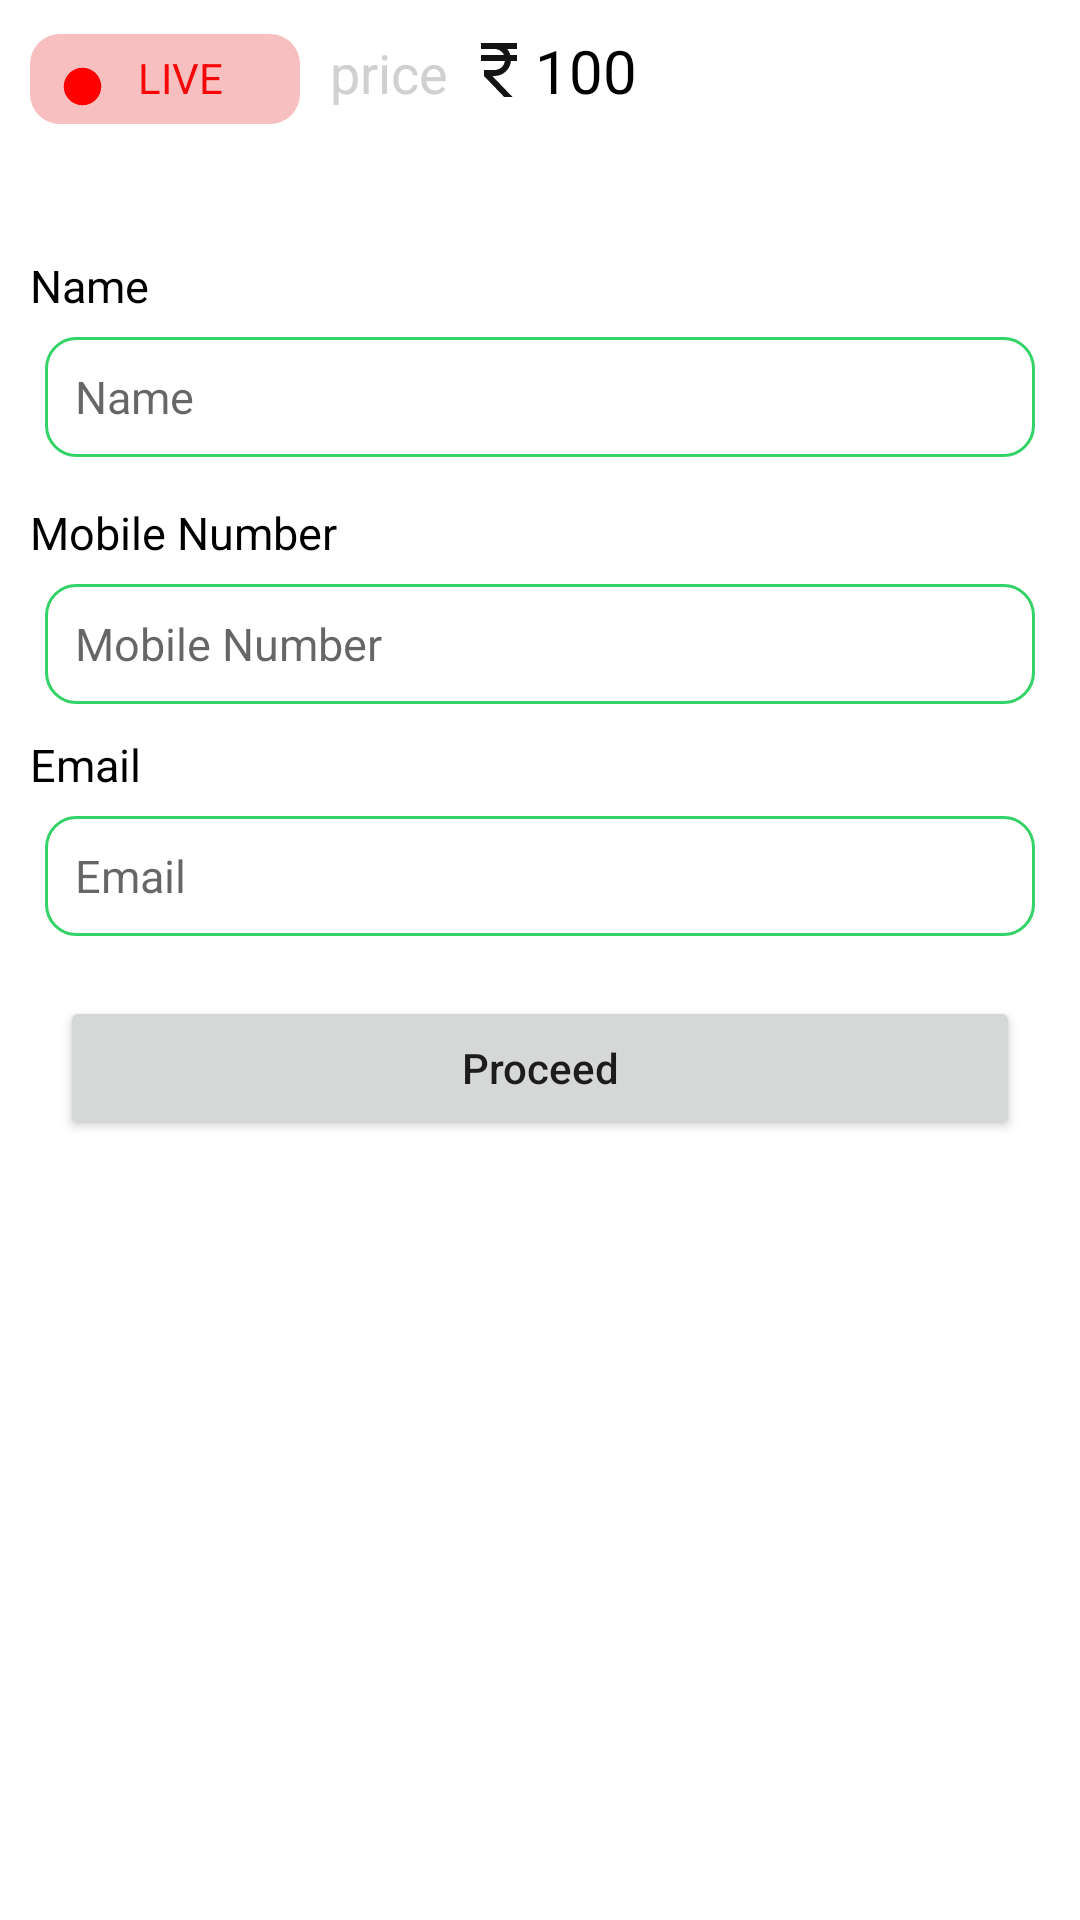

Layout XML and referenced resources for this Android screen:
<!-- AndroidManifest.xml: application theme Theme.EarningApp -->
<!-- res/layout/activity_recharge2.xml -->
<?xml version="1.0" encoding="utf-8"?>
<RelativeLayout xmlns:android="http://schemas.android.com/apk/res/android"
    xmlns:app="http://schemas.android.com/apk/res-auto"
    xmlns:tools="http://schemas.android.com/tools"
    android:layout_width="match_parent"
    android:layout_height="match_parent"
    tools:context=".MainActivity">
    <LinearLayout
        android:id="@+id/linear"
        android:layout_width="250dp"
        android:layout_height="70dp"
        android:orientation="horizontal">
        <TextView
            android:layout_width="90dp"
            android:layout_height="30dp"
            android:text="LIVE"
            android:paddingStart="10dp"
            android:paddingEnd="15dp"
            android:paddingTop="5dp"
            android:textAlignment="center"
            android:textColor="#F60606"
            android:background="@drawable/bg3"
            android:drawableStart="@drawable/ic_red_circle"
            android:textSize="14dp"
            android:layout_marginTop="10dp"
            android:layout_marginStart="10dp" />

        <TextView
            android:layout_width="wrap_content"
            android:layout_height="wrap_content"
            android:text="price"
            android:textColor="#D1D0D0"
            android:textSize="18dp"
            android:layout_marginTop="10dp"
            android:layout_marginStart="10dp" />


        <TextView
            android:id="@+id/tvPrice"
            android:layout_width="wrap_content"
            android:layout_height="wrap_content"
            android:drawableStart="@drawable/ic_rupee1"
            android:text="100"
            android:textColor="#000"
            android:layout_marginTop="10dp"
            android:textSize="20dp"
            android:layout_marginStart="5dp" />


    </LinearLayout>

    <TextView
        android:id="@+id/name"
        android:layout_width="wrap_content"
        android:layout_height="wrap_content"
        android:text="Name"
        android:textSize="15dp"
        android:layout_below="@+id/linear"
        android:layout_marginTop="15dp"
        android:layout_marginStart="10dp"
        android:textColor="#000"/>

    <EditText
        android:id="@+id/name1"
        android:layout_width="match_parent"
        android:layout_height="40dp"
        android:layout_below="@+id/name"
        android:layout_marginStart="15dp"
        android:layout_marginTop="7dp"
        android:layout_marginEnd="15dp"
        android:background="@drawable/bg1"
        android:hint="Name"
        android:padding="10dp"
        android:textSize="15dp" />

    <TextView
        android:id="@+id/mobileno"
        android:layout_width="wrap_content"
        android:layout_height="wrap_content"
        android:layout_below="@+id/name1"
        android:layout_marginStart="10dp"
        android:layout_marginTop="15dp"
        android:text="Mobile Number"
        android:textSize="15dp"
        android:textColor="#000" />

    <EditText
        android:id="@+id/phone"
        android:layout_width="match_parent"
        android:layout_height="40dp"
        android:layout_below="@+id/mobileno"
        android:layout_marginStart="15dp"
        android:layout_marginTop="7dp"
        android:layout_marginEnd="15dp"
        android:background="@drawable/bg1"
        android:hint="Mobile Number"
        android:padding="10dp"
        android:textSize="15dp" />

    <TextView
        android:id="@+id/email"
        android:layout_width="wrap_content"
        android:layout_height="wrap_content"
        android:layout_below="@+id/phone"
        android:layout_marginStart="10dp"
        android:layout_marginTop="10dp"
        android:text="Email"
        android:textSize="15dp"
        android:textColor="#000" />

    <EditText
        android:id="@+id/email1"
        android:layout_width="match_parent"
        android:layout_height="40dp"
        android:layout_below="@+id/email"
        android:layout_marginStart="15dp"
        android:layout_marginTop="7dp"
        android:layout_marginEnd="15dp"
        android:background="@drawable/bg1"
        android:hint="Email"
        android:padding="10dp"
        android:textSize="15dp" />

    <Button
        android:id="@+id/proceed"
        android:layout_width="match_parent"
        android:layout_height="wrap_content"
        android:layout_below="@id/email1"
        android:layout_margin="20dp"
        android:padding="10dp"
        android:text="Proceed"
        android:textAllCaps="false" />

</RelativeLayout>
<!-- resources referenced by this layout -->
<resources>
  <!-- drawable bg1 (drawable) -->
  <?xml version="1.0" encoding="utf-8"?>
  <shape xmlns:android="http://schemas.android.com/apk/res/android">
  
      <corners
          android:radius="10dp"/>
  
      <stroke
          android:width="1dp"
          android:color="#32D367"/>
  
  </shape>
  <!-- drawable bg3 (drawable) -->
  <?xml version="1.0" encoding="utf-8"?>
  <shape xmlns:android="http://schemas.android.com/apk/res/android">
      <corners
          android:radius="10dp"/>
      <solid
          android:color="#F7BFBF"/>
  </shape>
  <!-- drawable ic_red_circle (drawable) -->
  <vector android:height="15dp" android:tint="#FF0000"
      android:viewportHeight="24" android:viewportWidth="24"
      android:width="15dp" xmlns:android="http://schemas.android.com/apk/res/android">
      <path android:fillColor="@android:color/white" android:pathData="M12,2C6.47,2 2,6.47 2,12s4.47,10 10,10 10,-4.47 10,-10S17.53,2 12,2z"/>
  </vector>
  <!-- drawable ic_rupee1 (drawable) -->
  <vector android:height="24dp" android:tint="#151414"
      android:viewportHeight="24" android:viewportWidth="24"
      android:width="24dp" xmlns:android="http://schemas.android.com/apk/res/android">
      <path android:fillColor="@android:color/white" android:pathData="M13.66,7C13.1,5.82 11.9,5 10.5,5L6,5V3h12v2l-3.26,0c0.48,0.58 0.84,1.26 1.05,2L18,7v2l-2.02,0c-0.25,2.8 -2.61,5 -5.48,5H9.77l6.73,7h-2.77L7,14v-2h3.5c1.76,0 3.22,-1.3 3.46,-3L6,9V7L13.66,7z"/>
  </vector>
  <style name="Theme.EarningApp" parent="Theme.MaterialComponents.DayNight.NoActionBar">
          
          <item name="colorPrimary">@color/darkgreen</item>
          <item name="colorPrimaryVariant">@color/darkgreen</item>
          <item name="colorOnPrimary">@color/white</item>
          
          <item name="colorSecondary">@color/darkgreen</item>
          <item name="colorSecondaryVariant">@color/darkgreen</item>
          <item name="colorOnSecondary">@color/black</item>
          
          <item name="android:statusBarColor" tools:targetApi="l">?attr/colorPrimaryVariant</item>
          
      </style>
  <color name="darkgreen">#00CB6A</color>
  <color name="white">#FFFFFFFF</color>
  <color name="black">#FF000000</color>
</resources>
